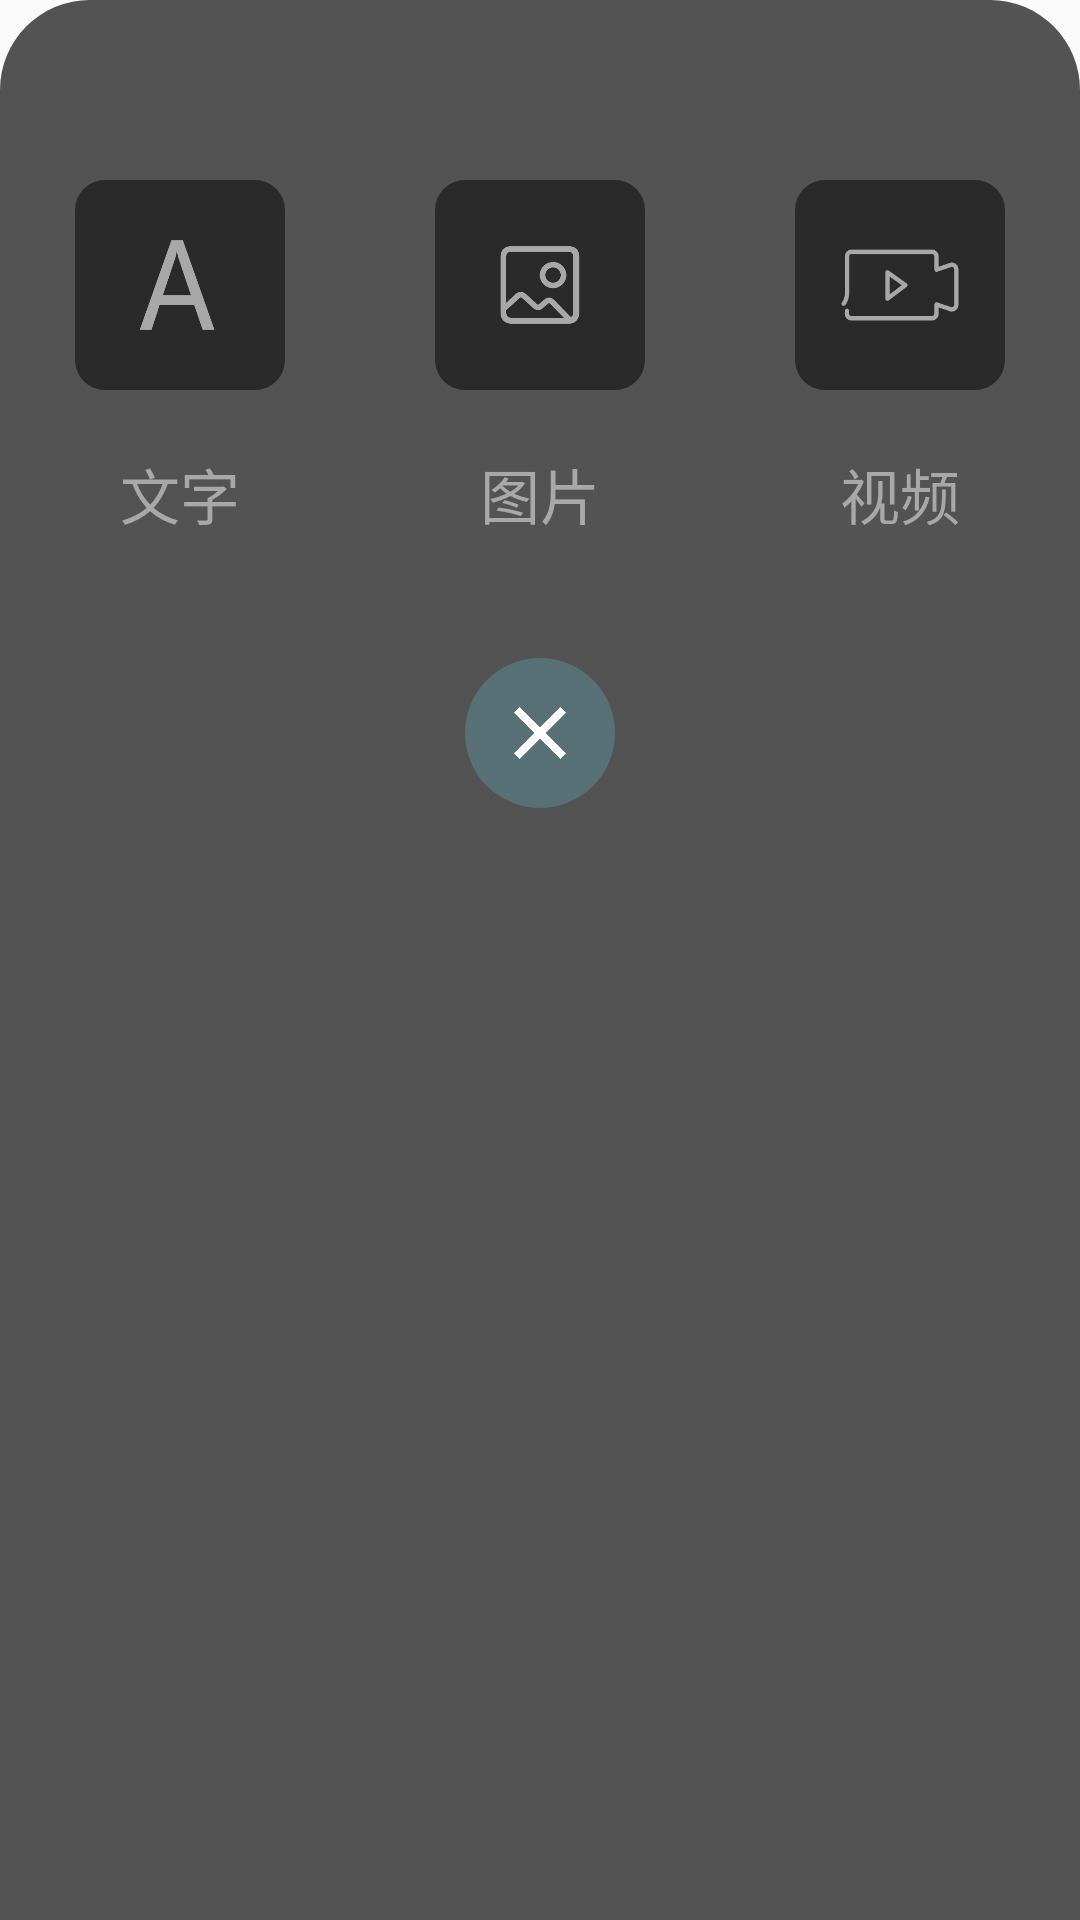

This screen was rendered from an Android layout file. Write that file and the resources it references.
<!-- AndroidManifest.xml: application theme AppTheme -->
<!-- res/layout/ba_home_adddialog.xml -->
<?xml version="1.0" encoding="utf-8"?>
<LinearLayout
    xmlns:android="http://schemas.android.com/apk/res/android" android:layout_width="match_parent"
    android:layout_height="wrap_content"
    android:background="@drawable/adddialog_shape"
    android:orientation="vertical"
    >

    <LinearLayout
        android:layout_width="match_parent"
        android:layout_height="wrap_content"
        android:layout_marginTop="60dp"
        android:gravity="center"

        >

        <LinearLayout
            android:id="@+id/ba_home_add_text"
            android:layout_width="70dp"
            android:layout_height="70dp"
            android:background="@drawable/ba_home_topshape"
            android:layout_marginRight="50dp"
            android:gravity="center"
            >

            <ImageView
                android:layout_width="40dp"
                android:layout_height="40dp"
                android:src="@drawable/wenzi"
                android:padding="5dp"
                />

        </LinearLayout>



        <LinearLayout
            android:id="@+id/ba_home_add_img"
            android:layout_width="70dp"
            android:layout_height="70dp"
            android:background="@drawable/ba_home_topshape"
            android:layout_marginRight="50dp"
            android:gravity="center"
            >

            <ImageView
                android:layout_width="40dp"
                android:layout_height="40dp"
                android:src="@drawable/photo"
                android:padding="5dp"
                />

        </LinearLayout>

        <LinearLayout
            android:id="@+id/ba_home_add_video"
            android:layout_width="70dp"
            android:layout_height="70dp"
            android:background="@drawable/ba_home_topshape"
            android:gravity="center"
            >

            <ImageView
                android:layout_width="40dp"
                android:layout_height="40dp"
                android:src="@drawable/video"
                />

        </LinearLayout>

    </LinearLayout>

    <LinearLayout
        android:layout_width="match_parent"
        android:layout_height="wrap_content"
        android:layout_marginTop="20dp"
        android:gravity="center"

        >

        <LinearLayout
            android:layout_width="70dp"
            android:layout_height="wrap_content"
            android:layout_marginRight="50dp"
            android:gravity="center"
            >

            <TextView
                android:layout_width="70dp"
                android:layout_height="wrap_content"
                android:layout_weight="1"
                android:text="文字"
                android:gravity="center"
                android:textColor="@color/color2"
                android:textSize="20dp"
                />

        </LinearLayout>



        <LinearLayout
            android:layout_width="70dp"
            android:layout_height="wrap_content"
            android:layout_marginRight="50dp"
            android:gravity="center"
            >

            <TextView
                android:layout_width="70dp"
                android:layout_height="wrap_content"
                android:layout_weight="1"
                android:text="图片"
                android:gravity="center"
                android:textColor="@color/color2"
                android:textSize="20dp"
                />

        </LinearLayout>

        <LinearLayout
            android:layout_width="70dp"
            android:layout_height="wrap_content"
            android:gravity="center"
            >

            <TextView
                android:layout_width="70dp"
                android:layout_height="wrap_content"
                android:layout_weight="1"
                android:text="视频"
                android:gravity="center"
                android:textColor="@color/color2"
                android:textSize="20dp"
                />

        </LinearLayout>

    </LinearLayout>



    <LinearLayout
        android:id="@+id/ba_home_add_exit"
        android:layout_width="wrap_content"
        android:layout_height="wrap_content"
        android:background="@drawable/floatbtn_shape"
        android:padding="10dp"
        android:layout_gravity="center"
        android:layout_marginBottom="80dp"
        android:layout_marginTop="40dp"
        >

        <ImageView
            android:layout_width="30dp"
            android:layout_height="30dp"
            android:src="@drawable/add"
            android:scaleType="centerCrop"
            android:rotation="45"
            />

    </LinearLayout>

</LinearLayout>
<!-- resources referenced by this layout -->
<resources>
  <color name="color2">#a8a8a8</color>
  <!-- drawable add: png bitmap (drawable, 1810 bytes) -->
  <!-- drawable adddialog_shape (drawable) -->
  <?xml version="1.0" encoding="utf-8"?>
  <shape xmlns:android="http://schemas.android.com/apk/res/android">
  
      <solid android:color="#cc2a2a2a"></solid>
      <corners
          android:topLeftRadius="30dp"
          android:topRightRadius="30dp"
          >
  
      </corners>
  </shape>
  <!-- drawable ba_home_topshape (drawable) -->
  <?xml version="1.0" encoding="utf-8"?>
  <shape xmlns:android="http://schemas.android.com/apk/res/android">
  
      <solid android:color="@color/color1"></solid>
      <corners
          android:radius="10dp"
          >
  
      </corners>
  </shape>
  <!-- drawable floatbtn_shape (drawable) -->
  <?xml version="1.0" encoding="utf-8"?>
  <shape xmlns:android="http://schemas.android.com/apk/res/android">
  
      <solid android:color="#587177"></solid>
      <corners
          android:radius="1000dp"
          >
  
      </corners>
  </shape>
  <!-- drawable photo: png bitmap (drawable-v24, 4609 bytes) -->
  <!-- drawable video: png bitmap (drawable, 3655 bytes) -->
  <!-- drawable wenzi: png bitmap (drawable, 6091 bytes) -->
  <style name="AppTheme" parent="Theme.AppCompat.Light.NoActionBar">
          
          <item name="colorPrimary">@color/colorPrimary</item>
          <item name="colorPrimaryDark">@color/colorPrimaryDark</item>
          <item name="colorAccent">@color/colorAccent</item>
          <item name="actionSheetStyle">@style/ActionSheetStyleiOS7</item>
      </style>
  <color name="color1">#2a2a2a</color>
  <color name="colorPrimary">#008577</color>
  <color name="colorPrimaryDark">#00574B</color>
  <color name="colorAccent">#D81B60</color>
  <style name="ActionSheetStyleiOS7">
          <item name="actionSheetBackground">@android:color/transparent</item>
          <item name="cancelButtonBackground">@drawable/slt_as_ios7_cancel_bt</item>
          <item name="otherButtonTopBackground">@drawable/slt_as_ios7_other_bt_top</item>
          <item name="otherButtonMiddleBackground">@drawable/slt_as_ios7_other_bt_middle</item>
          <item name="otherButtonBottomBackground">@drawable/slt_as_ios7_other_bt_bottom</item>
          <item name="otherButtonSingleBackground">@drawable/slt_as_ios7_other_bt_single</item>
          <item name="cancelButtonTextColor">#1E82FF</item>
          <item name="otherButtonTextColor">#1E82FF</item>
          <item name="actionSheetPadding">10dp</item>
          <item name="otherButtonSpacing">0dp</item>
          <item name="cancelButtonMarginTop">10dp</item>
          <item name="actionSheetTextSize">12sp</item>
      </style>
</resources>
